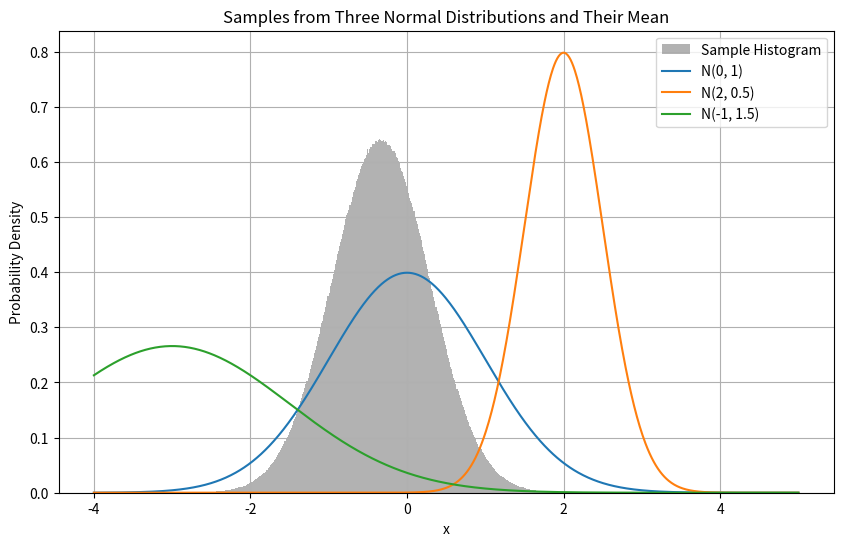

Generate this figure with matplotlib:
# %%

import numpy as np
import matplotlib.pyplot as plt
from scipy.stats import norm

# 定义三个正态分布的参数
params = [
    {'mean': 0, 'stddev': 1, 'weight': 0.3, 'label': 'N(0, 1)'},
    {'mean': 2, 'stddev': 0.5, 'weight': 0.5, 'label': 'N(2, 0.5)'},
    {'mean': -3, 'stddev': 1.5, 'weight': 0.2, 'label': 'N(-1, 1.5)'},
]

# 生成样本数量
num_samples = 10000000

# 抽样
samples = np.full(num_samples, 0.0)

for param in params:
    samples += np.random.normal(param['mean'], param['stddev'], num_samples)
samples /= len(params)

# 合并所有样本
# 绘图
plt.figure(figsize=(10, 6))

# 绘制所有样本的直方图
plt.hist(samples, bins=500, density=True, alpha=0.6, color='gray', label='Sample Histogram')

# 绘制每个正态分布的概率密度
x = np.linspace(-4, 5, 1000)
for param in params:
    pdf = norm.pdf(x, loc=param['mean'], scale=param['stddev'])
    plt.plot(x, pdf, label=param['label'])

# 绘制样本的平均值
# plt.axvline(mean_value, color='red', linestyle='--', label=f'Mean Value: {mean_value:.2f}')

# 图形设置
plt.title('Samples from Three Normal Distributions and Their Mean')
plt.xlabel('x')
plt.ylabel('Probability Density')
plt.axhline(0, color='black', lw=0.5, ls='--')  # 添加 x 轴
plt.legend()
plt.grid()
plt.show()

# %%
